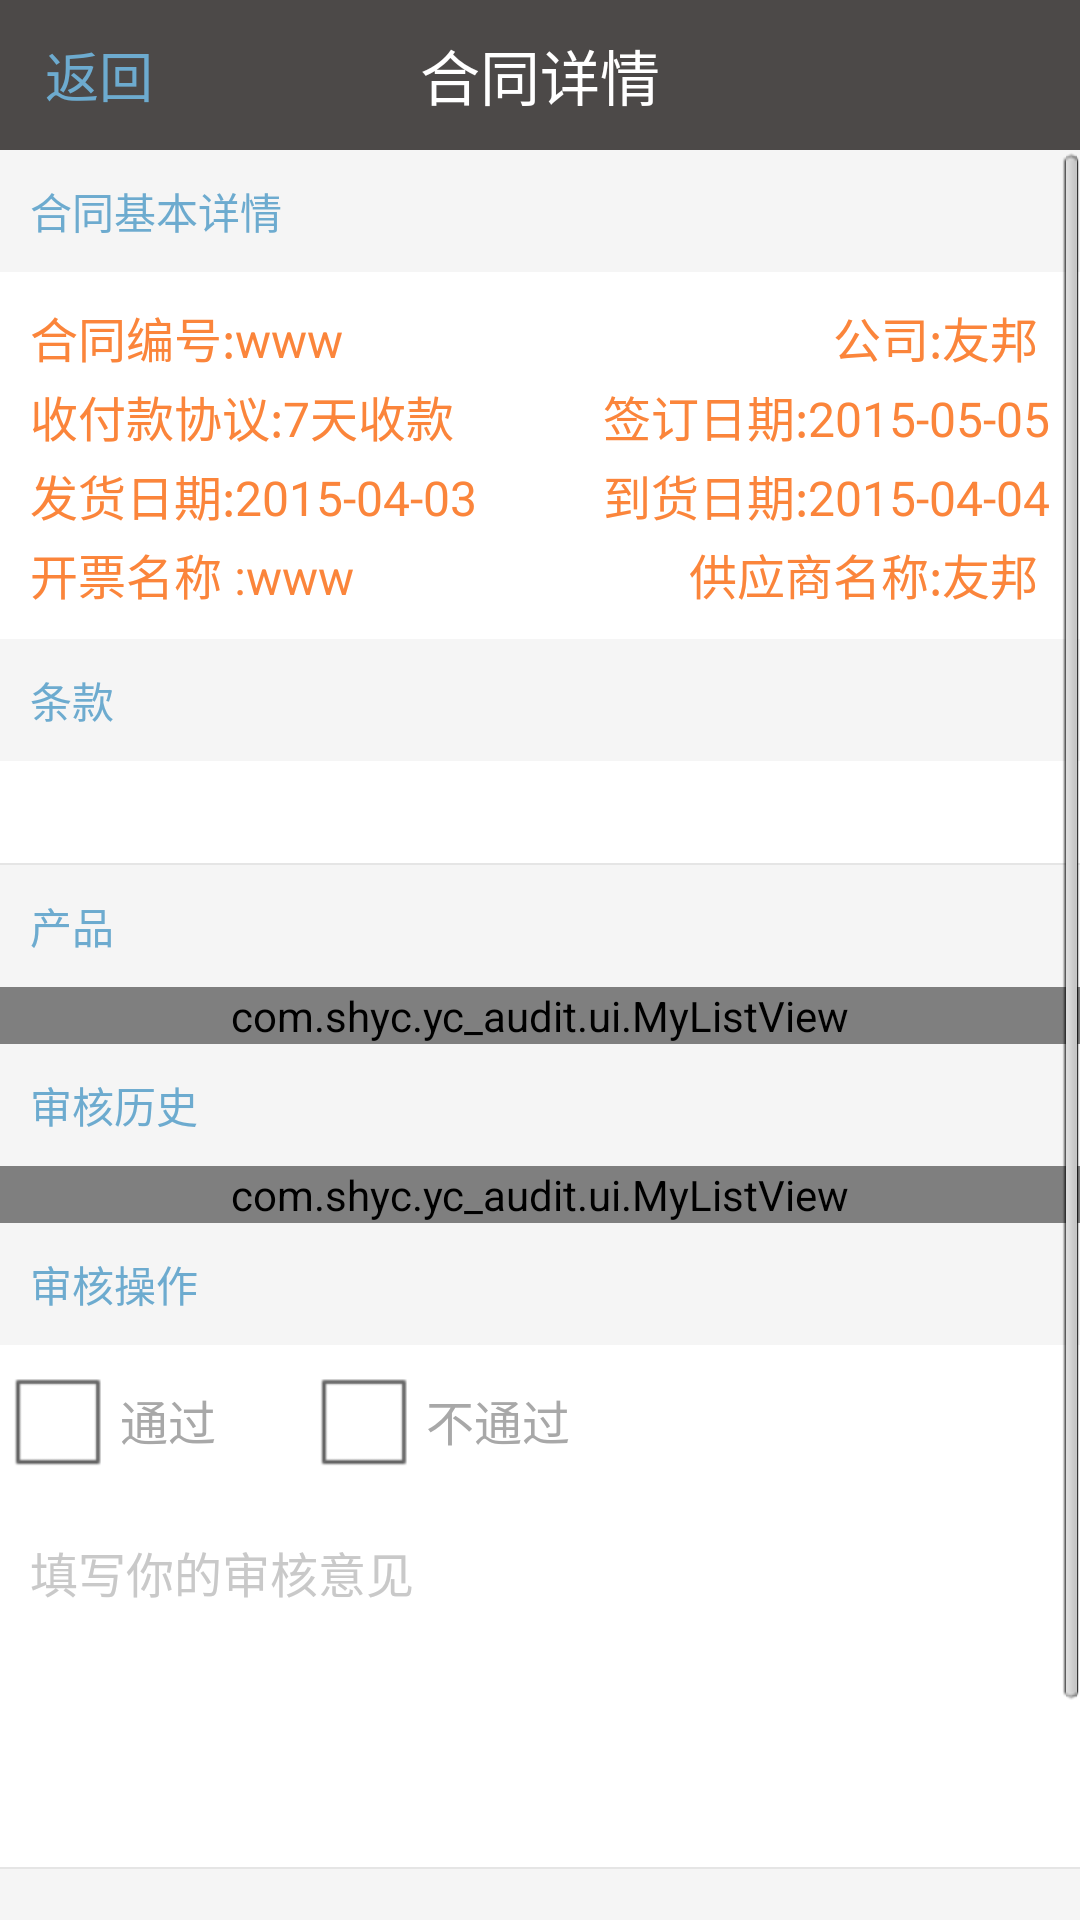

Here is an Android app screen rendered from its layout file. Give the layout XML and the strings, colors and styles it references.
<!-- AndroidManifest.xml: application theme AppTheme -->
<!-- res/layout/contract_detail_layout.xml -->
<?xml version="1.0" encoding="utf-8"?>
<LinearLayout xmlns:android="http://schemas.android.com/apk/res/android"
    android:layout_width="match_parent"
    android:layout_height="match_parent"
    android:background="@color/baseColor"
    android:orientation="vertical" >

    <RelativeLayout
        android:layout_width="match_parent"
        android:layout_height="wrap_content" >

        <TextView
            style="@style/title_bar"
            android:text="合同详情" />

        <TextView
            android:id="@+id/contract_detail_back"
            android:layout_width="wrap_content"
            android:layout_height="50dip"
            android:gravity="center"
            android:paddingLeft="15dip"
            android:paddingRight="15dip"
            android:text="返回"
            android:textColor="@drawable/text_blue_to_gray"
            android:textSize="18sp" />
    </RelativeLayout>

    <ScrollView
        android:layout_width="match_parent"
        android:layout_height="wrap_content" >

        <LinearLayout
            android:layout_width="match_parent"
            android:layout_height="wrap_content"
            android:orientation="vertical" >

            <TextView
                android:layout_width="match_parent"
                android:layout_height="wrap_content"
                android:padding="10dip"
                android:text="合同基本详情"
                android:textColor="@color/lightBlue" />

            <include
                android:layout_width="match_parent"
                android:layout_height="wrap_content"
                layout="@layout/contract_brief_item" />

            <include
                android:layout_width="match_parent"
                android:layout_height="wrap_content"
                layout="@layout/contract_terms_item" />

            <View
                android:layout_width="match_parent"
                android:layout_height="0.5dip"
                android:background="@color/diver" />

            <TextView
                android:layout_width="match_parent"
                android:layout_height="wrap_content"
                android:padding="10dip"
                android:text="产品"
                android:textColor="@color/lightBlue" />

            <com.shyc.yc_audit.ui.MyListView
                android:dividerHeight="0.5dip"
                android:id="@+id/contract_detail_product_listview"
                android:layout_width="match_parent"
                android:layout_height="wrap_content"
                android:background="@color/white"
                android:divider="@color/baseColor" >
            </com.shyc.yc_audit.ui.MyListView>

            <LinearLayout
                android:id="@+id/contract_detail_check_ly"
                android:layout_width="match_parent"
                android:layout_height="wrap_content"
                android:orientation="vertical" >

                <TextView
                    android:layout_width="match_parent"
                    android:layout_height="wrap_content"
                    android:padding="10dip"
                    android:text="审核历史"
                    android:textColor="@color/lightBlue" />

                <com.shyc.yc_audit.ui.MyListView
                    android:dividerHeight="0.5dip"
                    android:id="@+id/contract_detail_check_listview"
                    android:layout_width="match_parent"
                    android:layout_height="wrap_content"
                    android:background="@color/white"
                    android:divider="@color/diver" >
                </com.shyc.yc_audit.ui.MyListView>
            </LinearLayout>

            <LinearLayout
                android:layout_width="match_parent"
                android:layout_height="wrap_content"
                android:background="@color/white"
                android:orientation="vertical" >

                <TextView
                    android:layout_width="match_parent"
                    android:layout_height="wrap_content"
                    android:background="@color/baseColor"
                    android:padding="10dip"
                    android:text="审核操作"
                    android:textColor="@color/lightBlue" />

                <View
                    android:layout_width="0dip"
                    android:layout_height="1dip"
                    android:layout_weight="1" />

                <LinearLayout
                    android:layout_width="match_parent"
                    android:layout_height="wrap_content"
                    android:gravity="center_vertical"
                    android:orientation="horizontal" >

                    <CheckBox
                        android:id="@+id/contract_detail_yes"
                        android:layout_width="wrap_content"
                        android:layout_height="wrap_content" />

                    <TextView
                        android:id="@+id/contract_detail_yes_txt"
                        android:layout_width="wrap_content"
                        android:layout_height="wrap_content"
                        android:layout_marginLeft="2dip"
                        android:text="通过"
                        android:textColor="@color/lightGray"
                        android:textSize="16sp" />

                    <CheckBox
                        android:id="@+id/contract_detail_no"
                        android:layout_width="wrap_content"
                        android:layout_height="wrap_content"
                        android:layout_marginLeft="30dip" />

                    <TextView
                        android:id="@+id/contract_detail_no_txt"
                        android:layout_width="wrap_content"
                        android:layout_height="wrap_content"
                        android:layout_marginLeft="2dip"
                        android:text="不通过"
                        android:textColor="@color/lightGray"
                        android:textSize="16sp" />
                </LinearLayout>
            </LinearLayout>

            <LinearLayout
                android:layout_width="match_parent"
                android:layout_height="wrap_content"
                android:background="@color/white"
                android:orientation="vertical"
                android:padding="10dip" >

                <View
                    android:layout_width="0dip"
                    android:layout_height="1dip"
                    android:layout_weight="1" />

                <EditText
                    android:id="@+id/contract_detail_audit_opinion"
                    android:layout_width="match_parent"
                    android:layout_height="100dip"
                    android:layout_marginTop="4dip"
                    android:background="@color/emptyColor"
                    android:gravity="top|left"
                    android:hint="填写你的审核意见"
                    android:textColor="@color/shallowGray"
                    android:textColorHint="@color/hintColor"
                    android:textSize="16sp" />
            </LinearLayout>

            <View
                android:layout_width="match_parent"
                android:layout_height="0.5dip"
                android:background="@color/diver" />

            <Button
                android:id="@+id/contract_detail_submit"
                android:layout_width="match_parent"
                android:layout_height="wrap_content"
                android:layout_margin="20dip"
                android:background="@drawable/orange_back_ground"
                android:padding="15dip"
                android:text="提交审核"
                android:textColor="@color/white"
                android:textSize="20sp" />
        </LinearLayout>
    </ScrollView>

</LinearLayout>
<!-- res/layout/contract_brief_item.xml (included above) -->
<?xml version="1.0" encoding="utf-8"?>
<LinearLayout xmlns:android="http://schemas.android.com/apk/res/android"
    android:layout_width="match_parent"
    android:layout_height="wrap_content"
    android:background="@color/white"
    android:orientation="vertical"
    android:padding="10dip" >

    <LinearLayout
        android:layout_width="match_parent"
        android:layout_height="wrap_content"
        android:orientation="horizontal" >

        <TextView
            android:id="@+id/contract_code"
            android:layout_width="wrap_content"
            android:layout_height="wrap_content"
            android:text="合同编号:www"
            android:textColor="@color/select_orange"
            android:textSize="16sp" />

        <View
            android:layout_width="0dip"
            android:layout_height="1dip"
            android:layout_weight="1" />

        <TextView
            android:id="@+id/contract_company"
            android:layout_width="wrap_content"
            android:layout_height="wrap_content"
            android:text="公司:友邦 "
            android:textColor="@color/select_orange"
            android:textSize="16sp" />
    </LinearLayout>

    <LinearLayout
        android:layout_width="match_parent"
        android:layout_height="wrap_content"
        android:layout_marginTop="3dip"
        android:orientation="horizontal" >

        <TextView
            android:id="@+id/contract_pay_protocol"
            android:layout_width="wrap_content"
            android:layout_height="wrap_content"
            android:text="收付款协议:7天收款"
            android:textColor="@color/select_orange"
            android:textSize="16sp" />

        <View
            android:layout_width="0dip"
            android:layout_height="1dip"
            android:layout_weight="1" />

        <TextView
            android:id="@+id/contract_signed_time"
            android:layout_width="wrap_content"
            android:layout_height="wrap_content"
            android:text="签订日期:2015-05-05"
            android:textColor="@color/select_orange"
            android:textSize="16sp" />
    </LinearLayout>

    <LinearLayout
        android:layout_width="match_parent"
        android:layout_height="wrap_content"
        android:layout_marginTop="3dip"
        android:orientation="horizontal" >

        <TextView
            android:id="@+id/contract_send_time"
            android:layout_width="wrap_content"
            android:layout_height="wrap_content"
            android:text="发货日期:2015-04-03"
            android:textColor="@color/select_orange"
            android:textSize="16sp" />

        <View
            android:layout_width="0dip"
            android:layout_height="1dip"
            android:layout_weight="1" />

        <TextView
            android:id="@+id/contract_come_time"
            android:layout_width="wrap_content"
            android:layout_height="wrap_content"
            android:text="到货日期:2015-04-04"
            android:textColor="@color/select_orange"
            android:textSize="16sp" />
    </LinearLayout>

    <LinearLayout
        android:layout_width="match_parent"
        android:layout_height="wrap_content"
        android:layout_marginTop="3dip"
        android:orientation="horizontal" >

        <TextView
            android:id="@+id/contract_open_name"
            android:layout_width="wrap_content"
            android:layout_height="wrap_content"
            android:text="开票名称 :www"
            android:textColor="@color/select_orange"
            android:textSize="16sp" />

        <View
            android:layout_width="0dip"
            android:layout_height="1dip"
            android:layout_weight="1" />

        <TextView
            android:id="@+id/contract_provide_name"
            android:layout_width="wrap_content"
            android:layout_height="wrap_content"
            android:text="供应商名称:友邦 "
            android:textColor="@color/select_orange"
            android:textSize="16sp" />
    </LinearLayout>

</LinearLayout>
<!-- res/layout/contract_terms_item.xml (included above) -->
<?xml version="1.0" encoding="utf-8"?>
<LinearLayout xmlns:android="http://schemas.android.com/apk/res/android"
    android:layout_width="match_parent"
    android:layout_height="wrap_content"
    android:orientation="vertical" >

    <TextView
        android:layout_width="match_parent"
        android:layout_height="wrap_content"
        android:padding="10dip"
        android:text="条款"
        android:textColor="@color/lightBlue" />

    <TextView
        android:id="@+id/contract_term_content"
        android:layout_width="match_parent"
        android:layout_height="wrap_content"
        android:background="@color/white"
        android:paddingBottom="10dip"
        android:paddingLeft="10dip"
        android:paddingRight="10dip"
        android:paddingTop="5dip"
        android:textColor="@color/shallowGray" />

</LinearLayout>
<!-- resources referenced by this layout -->
<resources>
  <color name="baseColor">#f5f5f5</color>
  <color name="diver">#e5e5e5</color>
  <color name="emptyColor">#00000000</color>
  <color name="hintColor">#c9c9c9</color>
  <color name="lightBlue">#6dabcf</color>
  <color name="lightGray">#a8a8a8</color>
  <color name="select_orange">#fb853b</color>
  <color name="shallowGray">#4c4948</color>
  <color name="white">#ffffffff</color>
  <!-- drawable orange_back_ground (drawable) -->
  <?xml version="1.0" encoding="utf-8"?>
  <selector xmlns:android="http://schemas.android.com/apk/res/android">
  
      <item android:drawable="@drawable/orange_btn" android:state_enabled="false"></item>
      <item android:drawable="@drawable/orange_btn_1" android:state_pressed="true"></item>
      <item android:drawable="@drawable/orange_btn" android:state_enabled="true"></item>
  
  </selector>
  <!-- drawable text_blue_to_gray (drawable) -->
  <?xml version="1.0" encoding="utf-8"?>
  <selector xmlns:android="http://schemas.android.com/apk/res/android">
  
     	<item android:state_enabled="false" android:color="@color/lightBlue"></item>
      <item android:state_enabled="true" android:state_pressed="false" android:color="@color/lightBlue"></item>
      <item android:state_enabled="true" android:state_pressed="true" android:color="@color/lightGray"></item>
  
  </selector>
  <style name="title_bar">
          <item name="android:textSize">20sp</item>
          <item name="android:layout_width">match_parent</item>
          <item name="android:layout_height">50dip</item>
          <item name="android:background">@color/shallowGray</item>
          <item name="android:gravity">center</item>
          <item name="android:textColor">@color/white</item>
      </style>
  <style name="AppTheme" parent="AppBaseTheme">
          
      </style>
  <style name="AppBaseTheme" parent="android:Theme.Black">
          
      </style>
</resources>
